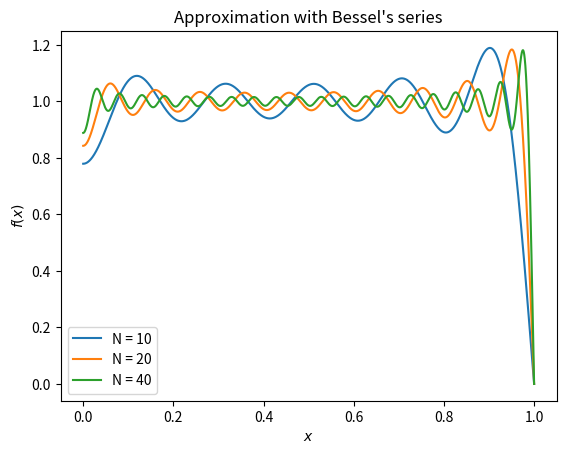

The script that saved this image:
# 3/5
import numpy as np
from scipy.special import j0, j1, jn_zeros
import matplotlib.pyplot as plt

N = np.array([10, 20, 40])
def plot_besself(N):
    x = np.linspace(0, 1, 100000)
    c = np.zeros(N)
    Sn = np.zeros_like(x, dtype='float')
    for i in range(N):
        z = jn_zeros(0,N)           # zeros of zeroth Bessel function
        c[i] = 2/(z[i]*j1(z[i]))    # Bessel coefficient
        Sn = Sn + c[i]*j0(z[i]*x)   # Bessel series

    plt.plot(x, Sn, label='N = {}'.format(N))
for i in range(len(N)):
    plot_besself(N[i])
plt.xlabel('$x$')
plt.ylabel('$f(x)$')
plt.title('Approximation with Bessel\'s series')
plt.legend()
plt.show()
